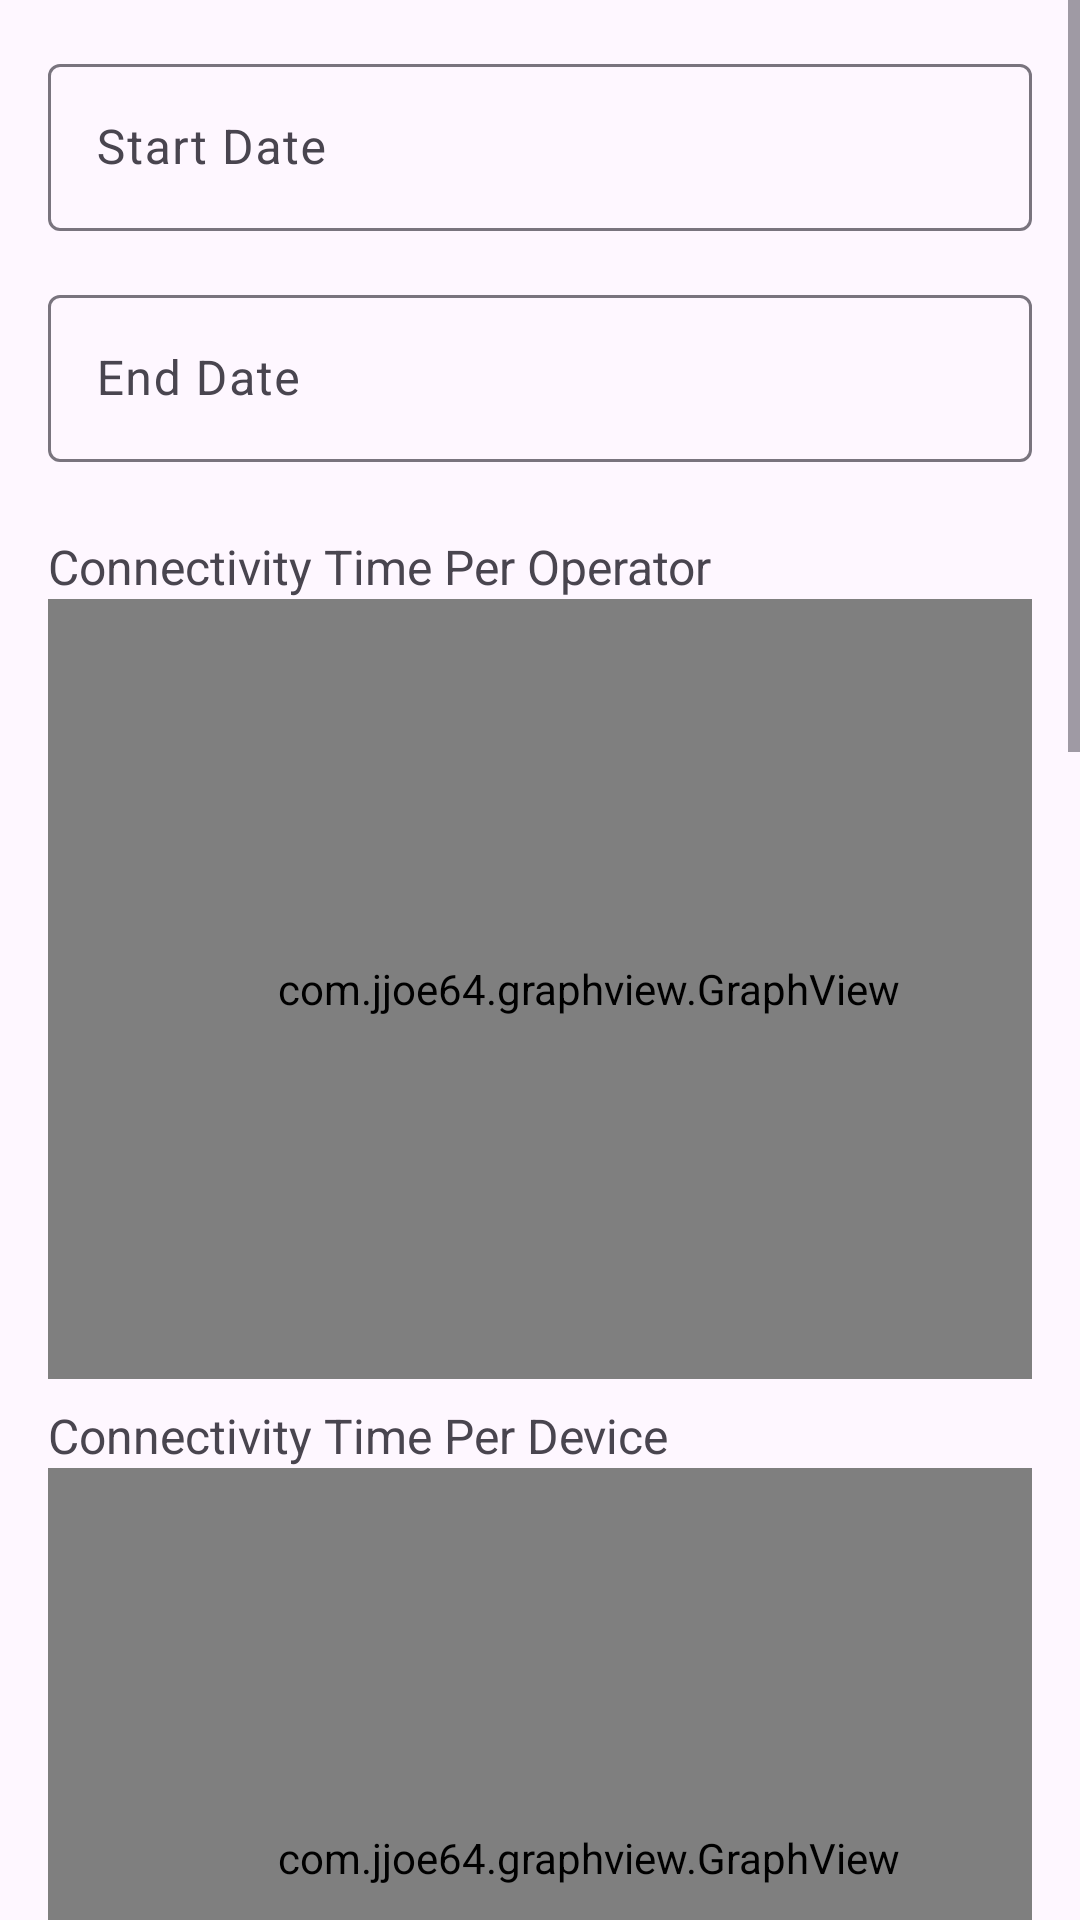

Layout XML and referenced resources for this Android screen:
<!-- AndroidManifest.xml: application theme Theme.NetworkAnalyzer451 -->
<!-- res/layout/fragment_analytics.xml -->
<?xml version="1.0" encoding="utf-8"?>
<ScrollView xmlns:android="http://schemas.android.com/apk/res/android"
    xmlns:app="http://schemas.android.com/apk/res-auto"
    xmlns:tools="http://schemas.android.com/tools"
    android:layout_width="match_parent"
    android:layout_height="match_parent">
    <LinearLayout
        android:layout_width="match_parent"
        android:layout_height="match_parent">
        <LinearLayout
            android:layout_width="match_parent"
            android:layout_height="wrap_content"
            android:orientation="vertical"
            android:padding="16dp"
            tools:visibility="visible">
            
            <com.google.android.material.textfield.TextInputLayout
                android:id="@+id/startDate"
                android:layout_width="match_parent"
                android:layout_height="wrap_content"
                android:layout_marginBottom="16dp">
                <com.google.android.material.textfield.TextInputEditText
                    android:id="@+id/startDateEditText1"
                    android:layout_width="match_parent"
                    android:layout_height="wrap_content"
                    android:focusable="false"
                    android:hint="Start Date"
                    android:onClick="showDatePicker"
                    android:tag="startDate" />
            </com.google.android.material.textfield.TextInputLayout>
            
            <com.google.android.material.textfield.TextInputLayout
                android:id="@+id/endDate"
                android:layout_width="match_parent"
                android:layout_height="wrap_content"
                android:layout_marginBottom="16dp">
                <com.google.android.material.textfield.TextInputEditText
                    android:id="@+id/endDateEditText2"
                    android:layout_width="match_parent"
                    android:layout_height="wrap_content"
                    android:focusable="false"
                    android:hint="End Date"
                    android:onClick="showDatePicker"
                    android:tag="endDate" />
            </com.google.android.material.textfield.TextInputLayout>
            
            <LinearLayout
                android:id="@+id/connectivityTimeContainer1"
                android:layout_width="380dp"
                android:layout_height="wrap_content"
                android:orientation="vertical">
                <TextView
                    android:id="@+id/connectivityTimeOperator"
                    android:layout_width="wrap_content"
                    android:layout_height="wrap_content"
                    android:layout_marginTop="8dp"
                    android:text="Connectivity Time Per Operator"
                    android:textSize="16sp" />
                <com.jjoe64.graphview.GraphView
                    android:id="@+id/idGraphView"
                    android:layout_width="360dp"
                    android:layout_height="260dp"
                    android:layout_alignParentTop="true" />
            </LinearLayout>
            
            
            <LinearLayout
                android:id="@+id/connectivityTimeContainer2"
                android:layout_width="380dp"
                android:layout_height="wrap_content"
                android:orientation="vertical">
                <TextView
                    android:id="@+id/connectivityTimeDevice"
                    android:layout_width="wrap_content"
                    android:layout_height="wrap_content"
                    android:layout_marginTop="8dp"
                    android:text="Connectivity Time Per Device"
                    android:textSize="16sp" />
                <com.jjoe64.graphview.GraphView
                    android:id="@+id/idGraphView2"
                    android:layout_width="360dp"
                    android:layout_height="260dp"
                    android:layout_alignParentTop="true" />
            </LinearLayout>
            
            <LinearLayout
                android:id="@+id/signalPowerContainer1"
                android:layout_width="380dp"
                android:layout_height="wrap_content"
                android:orientation="vertical">
                <TextView
                    android:id="@+id/signalPowerNetwork"
                    android:layout_width="wrap_content"
                    android:layout_height="wrap_content"
                    android:layout_marginTop="8dp"
                    android:text="Average Signal Power Per Network Type"
                    android:textSize="16sp" />
            </LinearLayout>
            
            <LinearLayout
                android:id="@+id/signalPowerContainer2"
                android:layout_width="380dp"
                android:layout_height="wrap_content"
                android:orientation="vertical">
                <com.jjoe64.graphview.GraphView
                    android:id="@+id/idGraphView3"
                    android:layout_width="360dp"
                    android:layout_height="260dp"
                    android:layout_alignParentTop="true" />
                <TextView
                    android:id="@+id/signalPowerDevice"
                    android:layout_width="wrap_content"
                    android:layout_height="wrap_content"
                    android:layout_marginTop="8dp"
                    android:text="Average Signal Power Per Device"
                    android:textSize="16sp" />
            </LinearLayout>
            
            <LinearLayout
                android:id="@+id/snrSINRContainer"
                android:layout_width="380dp"
                android:layout_height="wrap_content"
                android:orientation="vertical">
                <com.jjoe64.graphview.GraphView
                    android:id="@+id/idGraphView4"
                    android:layout_width="360dp"
                    android:layout_height="260dp"
                    android:layout_alignParentTop="true" />
                <TextView
                    android:id="@+id/snrSINR"
                    android:layout_width="wrap_content"
                    android:layout_height="wrap_content"
                    android:layout_marginTop="8dp"
                    android:text="Average SNR or SINR Per Network Type"
                    android:textSize="16sp" />
                <com.jjoe64.graphview.GraphView
                    android:id="@+id/idGraphView5"
                    android:layout_width="360dp"
                    android:layout_height="260dp" />
            </LinearLayout>
        </LinearLayout>
    </LinearLayout>
</ScrollView>
<!-- resources referenced by this layout -->
<resources>
  <style name="Theme.NetworkAnalyzer451" parent="Base.Theme.NetworkAnalyzer451" />
  <style name="Base.Theme.NetworkAnalyzer451" parent="Theme.Material3.DayNight.NoActionBar">
          
          
      </style>
</resources>
